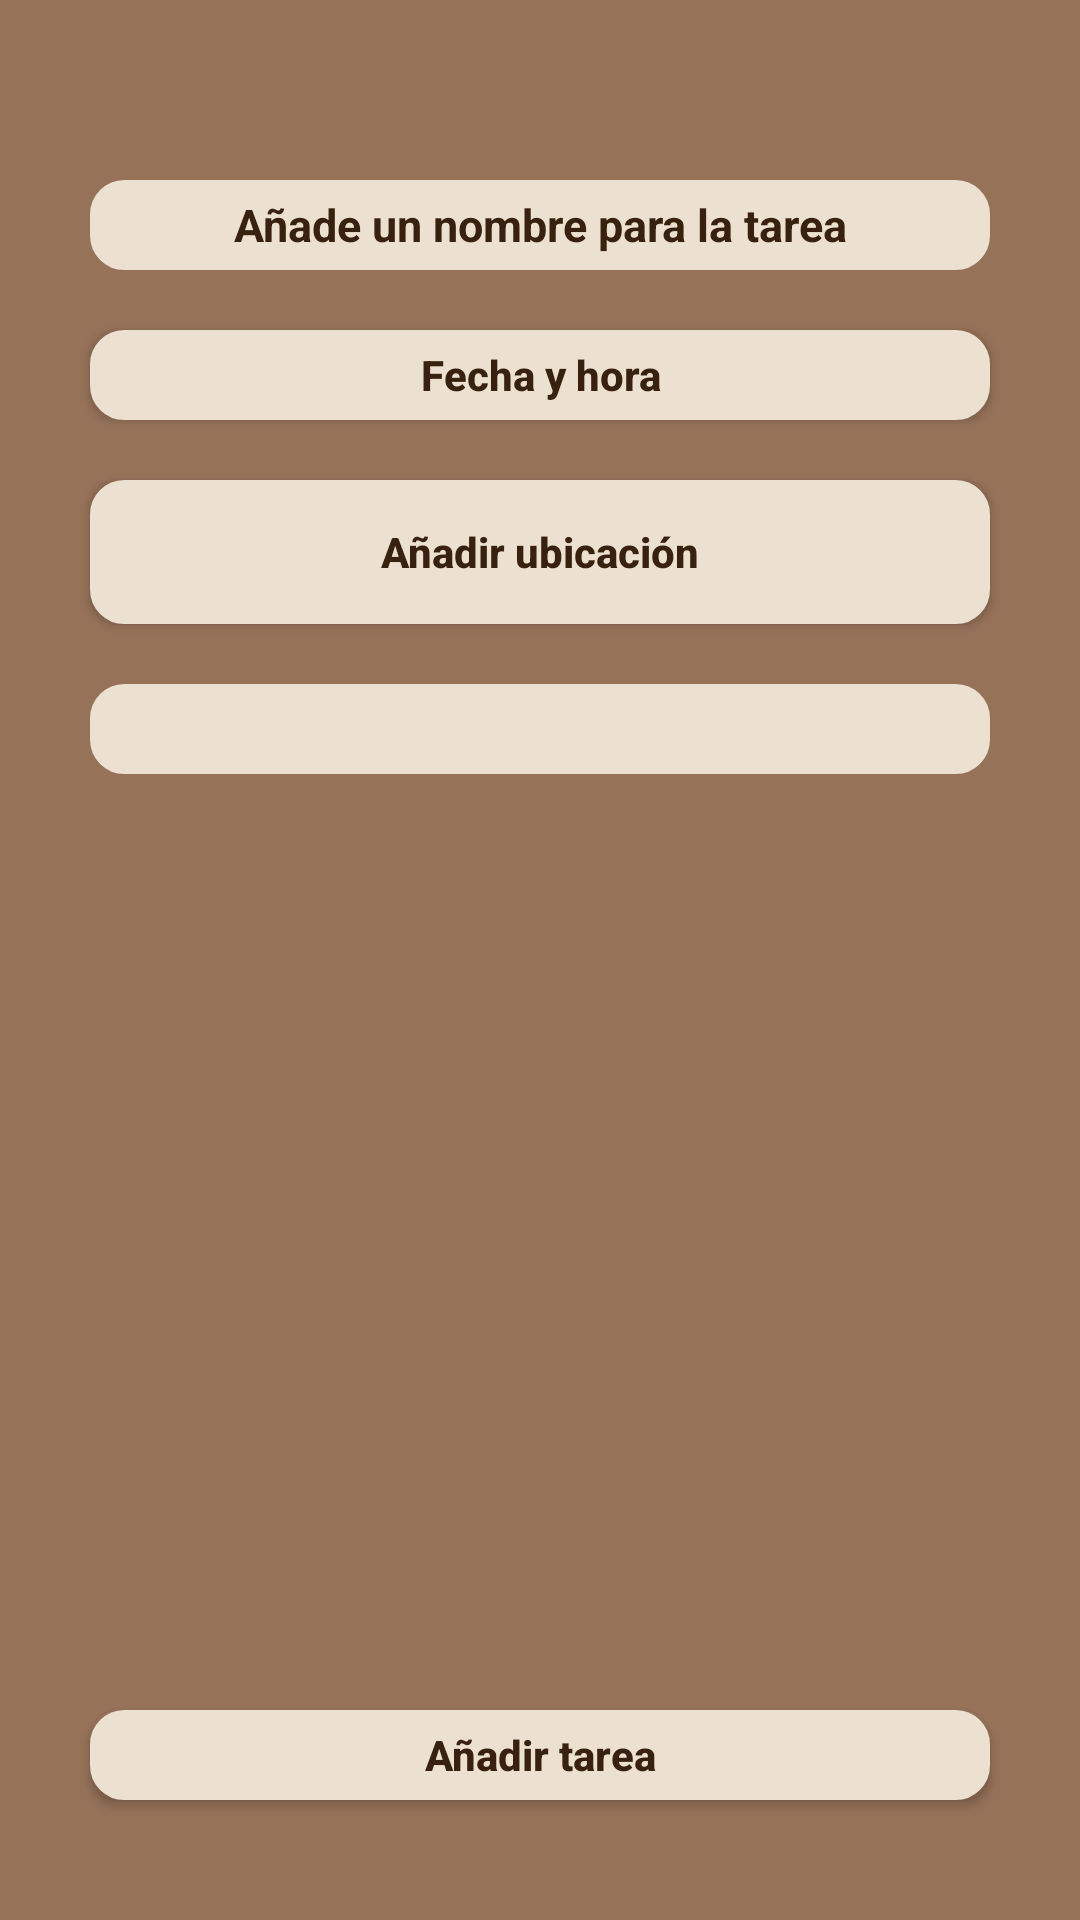

Here is an Android app screen rendered from its layout file. Give the layout XML and the strings, colors and styles it references.
<!-- AndroidManifest.xml: application theme Theme.AppCompat.NoActionBar -->
<!-- res/layout/activity_new_task.xml -->
<?xml version="1.0" encoding="utf-8"?>
<androidx.constraintlayout.widget.ConstraintLayout xmlns:android="http://schemas.android.com/apk/res/android"
    xmlns:app="http://schemas.android.com/apk/res-auto"
    xmlns:tools="http://schemas.android.com/tools"
    android:id="@+id/main"
    android:layout_width="match_parent"
    android:layout_height="match_parent"
    android:background="@color/color_background"
    tools:context=".NewTask">

    <androidx.appcompat.widget.AppCompatEditText
        android:id="@+id/etTaskName"
        android:layout_width="300dp"
        android:layout_height="30dp"
        android:layout_marginTop="60dp"
        android:background="@drawable/corner_radius"
        android:backgroundTint="@color/card_background"
        android:gravity="center"
        android:hint="@string/task_name"
        android:maxLines="1"
        android:singleLine="true"
        android:textColor="@color/title_card_name"
        android:textColorHint="@color/title_card_name"
        android:textSize="15sp"
        android:textStyle="bold"
        app:layout_constraintEnd_toEndOf="parent"
        app:layout_constraintStart_toStartOf="parent"
        app:layout_constraintTop_toTopOf="parent" />

    <Button
        android:id="@+id/btnSelectDateTime"
        android:layout_width="300dp"
        android:layout_height="30dp"
        android:layout_marginTop="20dp"
        android:background="@drawable/corner_radius"
        android:backgroundTint="@color/card_background"
        android:hint="@string/date_and_time"
        android:textAllCaps="false"
        android:textColor="@color/title_card_name"
        android:textColorHint="@color/title_card_name"
        android:textStyle="bold"
        app:layout_constraintEnd_toEndOf="parent"
        app:layout_constraintStart_toStartOf="parent"
        app:layout_constraintTop_toBottomOf="@+id/etTaskName" />

    <Button
        android:id="@+id/btnLocation"
        android:layout_width="300dp"
        android:layout_height="wrap_content"
        android:layout_marginTop="20dp"
        android:background="@drawable/corner_radius"
        android:backgroundTint="@color/card_background"
        android:hint="@string/location"
        android:textColor="@color/title_card_name"
        android:textColorHint="@color/title_card_name"
        android:textStyle="bold"
        app:layout_constraintEnd_toEndOf="parent"
        app:layout_constraintStart_toStartOf="parent"
        app:layout_constraintTop_toBottomOf="@+id/btnSelectDateTime" />

    <Spinner
        android:id="@+id/spnOptions"
        android:layout_width="300dp"
        android:layout_height="30dp"
        android:layout_marginTop="20dp"
        android:background="@drawable/corner_radius"
        android:backgroundTint="@color/card_background"
        android:spinnerMode="dropdown"
        app:layout_constraintEnd_toEndOf="parent"
        app:layout_constraintStart_toStartOf="parent"
        app:layout_constraintTop_toBottomOf="@id/btnLocation" />

    <Button
        android:id="@+id/btnAdd"
        android:layout_width="300dp"
        android:layout_height="30dp"
        android:layout_marginBottom="40dp"
        android:background="@drawable/corner_radius"
        android:backgroundTint="@color/card_background"
        android:hint="@string/addTask"
        android:textColor="@color/title_card_name"
        android:textColorHint="@color/title_card_name"
        android:textStyle="bold"
        app:layout_constraintBottom_toBottomOf="parent"
        app:layout_constraintEnd_toEndOf="parent"
        app:layout_constraintStart_toStartOf="parent" />

    <ImageButton
        android:id="@+id/btnHome"
        android:layout_width="wrap_content"
        android:layout_height="wrap_content"
        android:layout_marginStart="10dp"
        android:layout_marginTop="10dp"
        android:backgroundTint="@color/color_background"
        android:src="@drawable/ic_home"
        app:borderWidth="0dp"
        app:layout_constraintStart_toStartOf="parent"
        app:layout_constraintTop_toTopOf="parent" />

</androidx.constraintlayout.widget.ConstraintLayout>
<!-- resources referenced by this layout -->
<resources>
  <color name="card_background">#ece0d1</color>
  <color name="color_background">#967259</color>
  <color name="title_card_name">#38220f</color>
  <!-- drawable corner_radius (drawable) -->
  <?xml version="1.0" encoding="utf-8"?>
  <shape xmlns:android="http://schemas.android.com/apk/res/android">
      <solid android:color="#ffffff" />
  
      <stroke
          android:width="3dp"
          android:color="@color/card_background" />
  
      <padding
          android:bottom="1dp"
          android:left="1dp"
          android:right="1dp"
          android:top="1dp" />
  
      <corners android:radius="30px" />
  </shape>
  <string name="addTask">Añadir tarea</string>
  <string name="date_and_time">Fecha y hora</string>
  <string name="location">Añadir ubicación</string>
  <string name="task_name">Añade un nombre para la tarea</string>
</resources>
